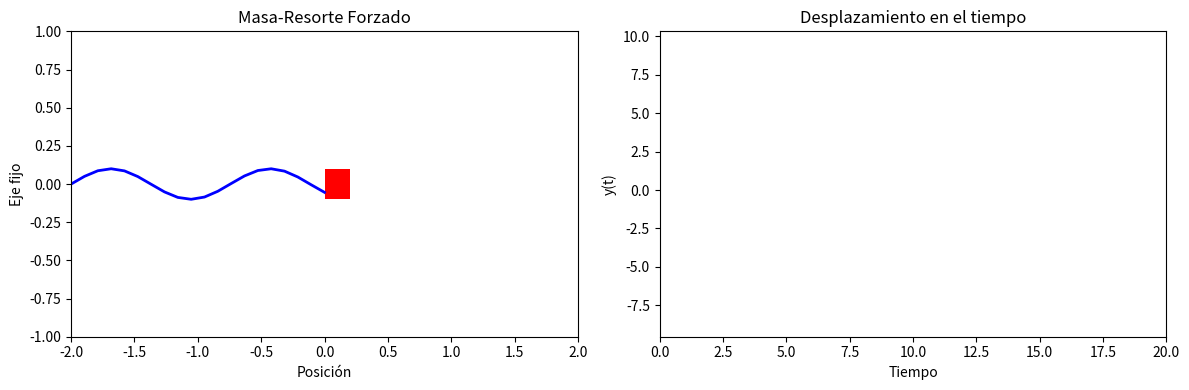

Source code (Python):
import numpy as np
import matplotlib.pyplot as plt
from matplotlib.animation import FuncAnimation
from scipy.integrate import solve_ivp

# ======================
# Parámetros del sistema
# ======================
m, k, F0, omega = 1, 4, 2, 2  # masa, constante, fuerza, frecuencia
Y0 = [0, 0]  # y(0)=0, y'(0)=0

# Ecuación diferencial: y'' + (k/m)y = (F0/m)cos(omega t)
def resorte(t, Y):
    y, yp = Y
    dydt = yp
    dypt = -(k/m)*y + (F0/m)*np.cos(omega*t)
    return [dydt, dypt]

# Resolver la ODE
t_span = (0, 20)
t_eval = np.linspace(t_span[0], t_span[1], 1000)
sol = solve_ivp(resorte, t_span, Y0, t_eval=t_eval)
y_vals = sol.y[0]

# ======================
# Configurar la figura
# ======================
fig, (ax1, ax2) = plt.subplots(1, 2, figsize=(12, 4))

# --- Gráfico animación resorte ---
ax1.set_xlim(-2, 2)
ax1.set_ylim(-1, 1)
ax1.set_title("Masa-Resorte Forzado")
ax1.set_xlabel("Posición")
ax1.set_ylabel("Eje fijo")

spring_line, = ax1.plot([], [], lw=2, color="blue")
mass = plt.Rectangle((0, -0.1), 0.2, 0.2, fc="red")
ax1.add_patch(mass)

# --- Gráfico desplazamiento ---
ax2.set_xlim(t_span)
ax2.set_ylim(min(y_vals)-0.5, max(y_vals)+0.5)
ax2.set_title("Desplazamiento en el tiempo")
ax2.set_xlabel("Tiempo")
ax2.set_ylabel("y(t)")
line_disp, = ax2.plot([], [], color="green")

# ======================
# Función de actualización
# ======================
def update(frame):
    x = y_vals[frame]

    # Actualizar resorte
    spring_x = np.linspace(-2, x, 20)
    spring_y = 0.1 * np.sin(10 * np.linspace(0, 1, 20))
    spring_line.set_data(spring_x, spring_y)
    mass.set_xy((x, -0.1))

    # Actualizar desplazamiento
    line_disp.set_data(t_eval[:frame], y_vals[:frame])

    return spring_line, mass, line_disp

ani = FuncAnimation(fig, update, frames=len(t_eval), interval=20, blit=True)

plt.tight_layout()
plt.show()
